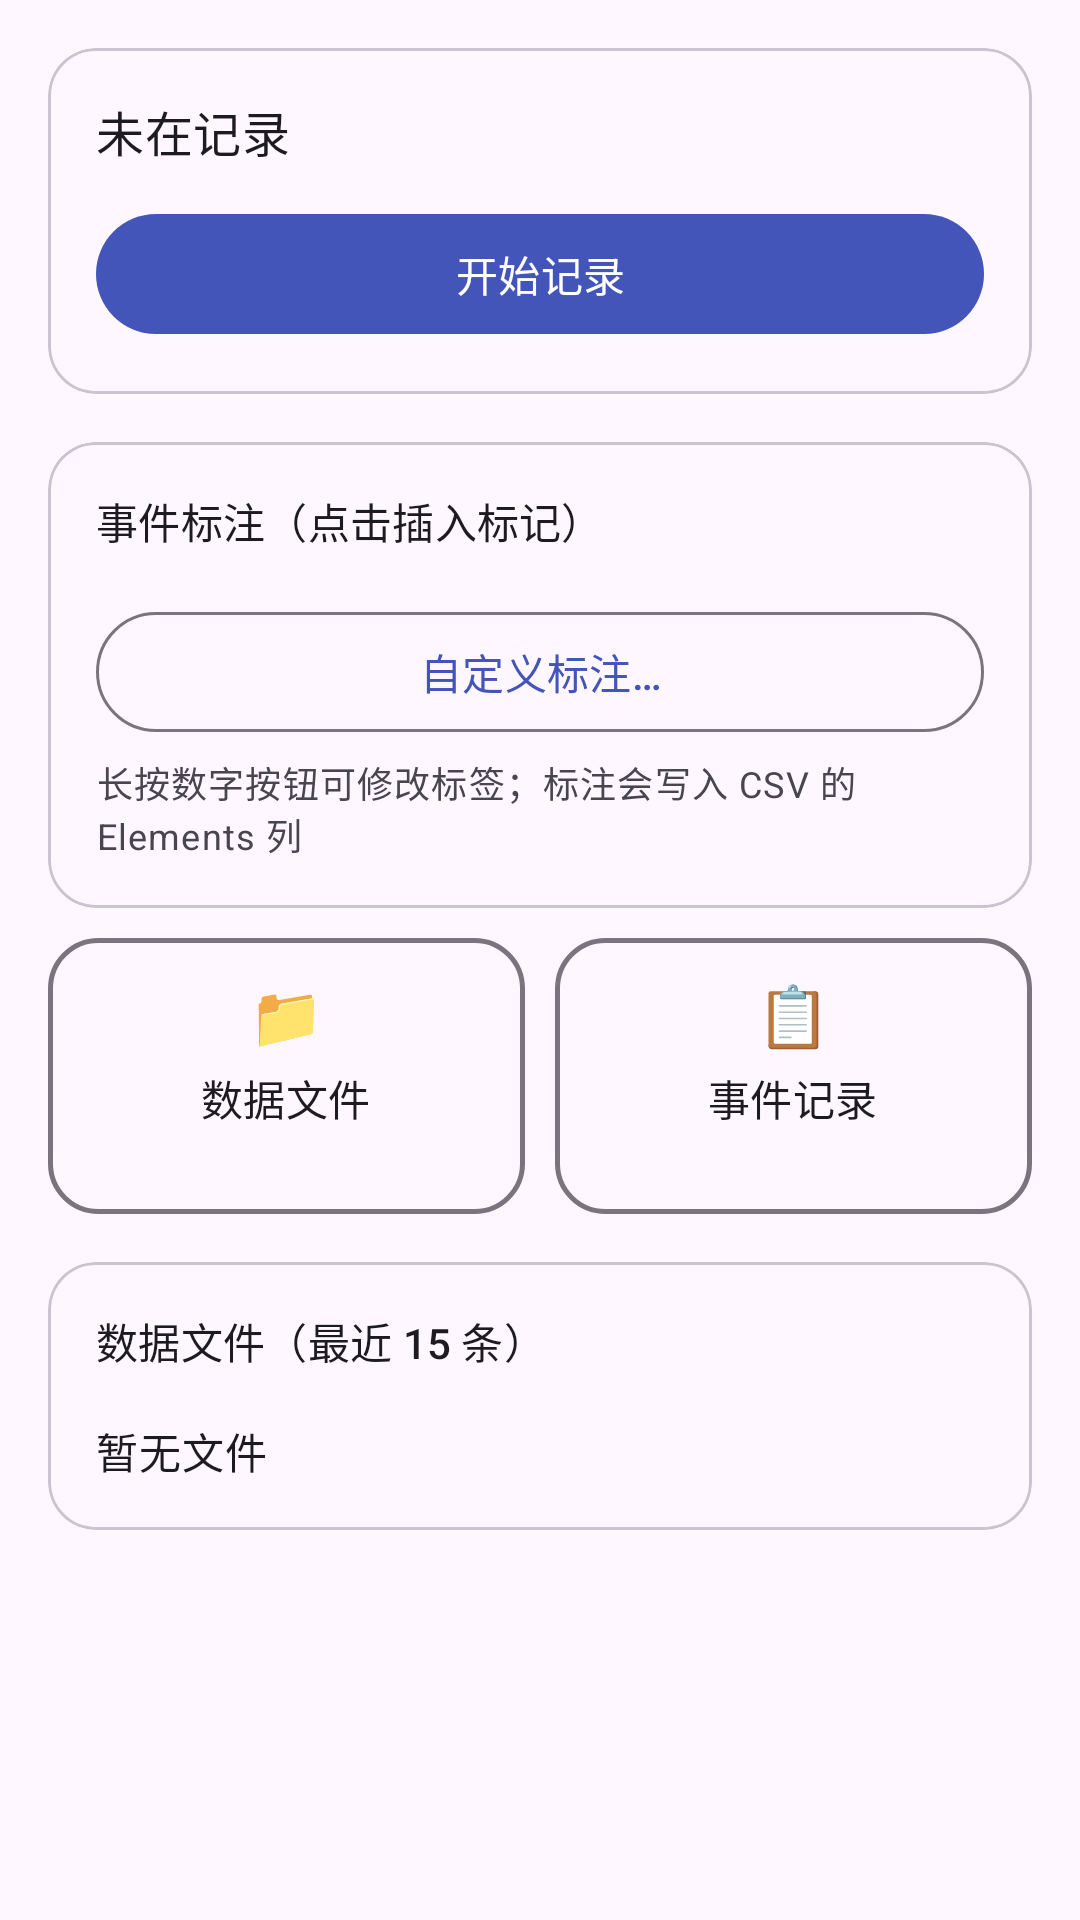

Produce the Android XML layout that renders to this screen, including the resource entries it uses.
<!-- AndroidManifest.xml: application theme Theme.MuseRecorder -->
<!-- res/layout/fragment_record.xml -->
<?xml version="1.0" encoding="utf-8"?>
<ScrollView xmlns:android="http://schemas.android.com/apk/res/android"
    xmlns:app="http://schemas.android.com/apk/res-auto"
    android:layout_width="match_parent"
    android:layout_height="match_parent">

    <LinearLayout
        android:layout_width="match_parent"
        android:layout_height="wrap_content"
        android:orientation="vertical"
        android:padding="16dp">

        
        <com.google.android.material.card.MaterialCardView
            android:layout_width="match_parent"
            android:layout_height="wrap_content"
            app:cardCornerRadius="16dp">

            <LinearLayout
                android:layout_width="match_parent"
                android:layout_height="wrap_content"
                android:orientation="vertical"
                android:padding="16dp">

                <TextView
                    android:id="@+id/recStatusText"
                    android:layout_width="match_parent"
                    android:layout_height="wrap_content"
                    android:text="@string/record_idle"
                    android:textAppearance="?attr/textAppearanceTitleMedium" />

                <TextView
                    android:id="@+id/recStatsText"
                    android:layout_width="match_parent"
                    android:layout_height="wrap_content"
                    android:layout_marginTop="4dp"
                    android:textAppearance="?attr/textAppearanceBodyMedium"
                    android:visibility="gone" />

                <com.google.android.material.button.MaterialButton
                    android:id="@+id/btnRecord"
                    android:layout_width="match_parent"
                    android:layout_height="wrap_content"
                    android:layout_marginTop="12dp"
                    android:text="@string/record_start" />
            </LinearLayout>
        </com.google.android.material.card.MaterialCardView>

        
        <com.google.android.material.card.MaterialCardView
            android:layout_width="match_parent"
            android:layout_height="wrap_content"
            android:layout_marginTop="16dp"
            app:cardCornerRadius="16dp">

            <LinearLayout
                android:layout_width="match_parent"
                android:layout_height="wrap_content"
                android:orientation="vertical"
                android:padding="16dp">

                <TextView
                    android:layout_width="match_parent"
                    android:layout_height="wrap_content"
                    android:text="@string/markers_title"
                    android:textAppearance="?attr/textAppearanceTitleSmall" />

                <GridLayout
                    android:id="@+id/markerGrid"
                    android:layout_width="match_parent"
                    android:layout_height="wrap_content"
                    android:layout_marginTop="8dp"
                    android:columnCount="3" />

                <com.google.android.material.button.MaterialButton
                    android:id="@+id/btnCustomMarker"
                    style="?attr/materialButtonOutlinedStyle"
                    android:layout_width="match_parent"
                    android:layout_height="wrap_content"
                    android:layout_marginTop="8dp"
                    android:text="@string/custom_marker" />

                <TextView
                    android:layout_width="match_parent"
                    android:layout_height="wrap_content"
                    android:layout_marginTop="4dp"
                    android:text="@string/markers_hint"
                    android:textAppearance="?attr/textAppearanceBodySmall" />
            </LinearLayout>
        </com.google.android.material.card.MaterialCardView>

        
        <LinearLayout
            android:layout_width="match_parent"
            android:layout_height="wrap_content"
            android:layout_marginTop="10dp"
            android:orientation="horizontal">

            <LinearLayout
                android:id="@+id/fileEntry"
                android:layout_width="0dp"
                android:layout_height="wrap_content"
                android:layout_weight="1"
                android:layout_marginEnd="5dp"
                android:background="@drawable/entry_bg"
                android:gravity="center"
                android:orientation="vertical"
                android:paddingVertical="12dp">

                <TextView
                    android:layout_width="wrap_content"
                    android:layout_height="wrap_content"
                    android:text="📁"
                    android:textSize="20sp" />

                <TextView
                    android:layout_width="wrap_content"
                    android:layout_height="wrap_content"
                    android:layout_marginTop="4dp"
                    android:text="@string/nav_files_entry"
                    android:textAppearance="?attr/textAppearanceTitleSmall" />

                <TextView
                    android:id="@+id/fileEntrySub"
                    android:layout_width="wrap_content"
                    android:layout_height="wrap_content"
                    android:textAppearance="?attr/textAppearanceBodySmall"
                    android:textColor="@color/hintGray" />
            </LinearLayout>

            <LinearLayout
                android:id="@+id/eventEntry"
                android:layout_width="0dp"
                android:layout_height="wrap_content"
                android:layout_weight="1"
                android:layout_marginStart="5dp"
                android:background="@drawable/entry_bg"
                android:gravity="center"
                android:orientation="vertical"
                android:paddingVertical="12dp">

                <TextView
                    android:layout_width="wrap_content"
                    android:layout_height="wrap_content"
                    android:text="📋"
                    android:textSize="20sp" />

                <TextView
                    android:layout_width="wrap_content"
                    android:layout_height="wrap_content"
                    android:layout_marginTop="4dp"
                    android:text="@string/nav_events_entry"
                    android:textAppearance="?attr/textAppearanceTitleSmall" />

                <TextView
                    android:id="@+id/eventEntrySub"
                    android:layout_width="wrap_content"
                    android:layout_height="wrap_content"
                    android:textAppearance="?attr/textAppearanceBodySmall"
                    android:textColor="@color/hintGray" />
            </LinearLayout>
        </LinearLayout>

        
        <com.google.android.material.card.MaterialCardView
            android:layout_width="match_parent"
            android:layout_height="wrap_content"
            android:layout_marginTop="16dp"
            app:cardCornerRadius="16dp">

            <LinearLayout
                android:layout_width="match_parent"
                android:layout_height="wrap_content"
                android:orientation="vertical"
                android:padding="16dp">

                <TextView
                    android:layout_width="match_parent"
                    android:layout_height="wrap_content"
                    android:text="@string/recent_files_title"
                    android:textAppearance="?attr/textAppearanceTitleSmall" />

                <androidx.recyclerview.widget.RecyclerView
                    android:id="@+id/fileList"
                    android:layout_width="match_parent"
                    android:layout_height="wrap_content"
                    android:layout_marginTop="8dp"
                    android:nestedScrollingEnabled="false"
                    android:overScrollMode="never" />

                <com.google.android.material.button.MaterialButton
                    android:id="@+id/btnMore"
                    style="?attr/materialButtonOutlinedStyle"
                    android:layout_width="match_parent"
                    android:layout_height="wrap_content"
                    android:layout_marginTop="6dp"
                    android:text="@string/more_files_fmt"
                    android:visibility="gone" />

                <TextView
                    android:id="@+id/filesEmptyText"
                    android:layout_width="match_parent"
                    android:layout_height="wrap_content"
                    android:layout_marginTop="8dp"
                    android:text="@string/files_empty"
                    android:textAppearance="?attr/textAppearanceBodyMedium" />
            </LinearLayout>
        </com.google.android.material.card.MaterialCardView>
    </LinearLayout>
</ScrollView>
<!-- resources referenced by this layout -->
<resources>
  <color name="hintGray">#8A90A4</color>
  <!-- drawable entry_bg (drawable) -->
  <?xml version="1.0" encoding="utf-8"?>
  <shape xmlns:android="http://schemas.android.com/apk/res/android" android:shape="rectangle">
      <solid android:color="?attr/colorSurface" />
      <stroke android:width="1.6dp" android:color="?attr/colorOutline" />
      <corners android:radius="16dp" />
  </shape>
  <string name="custom_marker">自定义标注…</string>
  <string name="files_empty">暂无文件</string>
  <string name="markers_hint">长按数字按钮可修改标签；标注会写入 CSV 的 Elements 列</string>
  <string name="markers_title">事件标注（点击插入标记）</string>
  <string name="more_files_fmt">更多文件（%1$d）</string>
  <string name="nav_events_entry">事件记录</string>
  <string name="nav_files_entry">数据文件</string>
  <string name="recent_files_title">数据文件（最近 15 条）</string>
  <string name="record_idle">未在记录</string>
  <string name="record_start">开始记录</string>
  <style name="Theme.MuseRecorder" parent="Theme.Material3.DayNight.NoActionBar">
          <item name="colorPrimary">@color/primary</item>
          <item name="colorOnPrimary">@android:color/white</item>
          <item name="colorSecondary">@color/primary</item>
          <item name="android:statusBarColor">@color/primary</item>
          <item name="android:windowLightStatusBar">false</item>
      </style>
  <color name="primary">#4355B9</color>
</resources>
